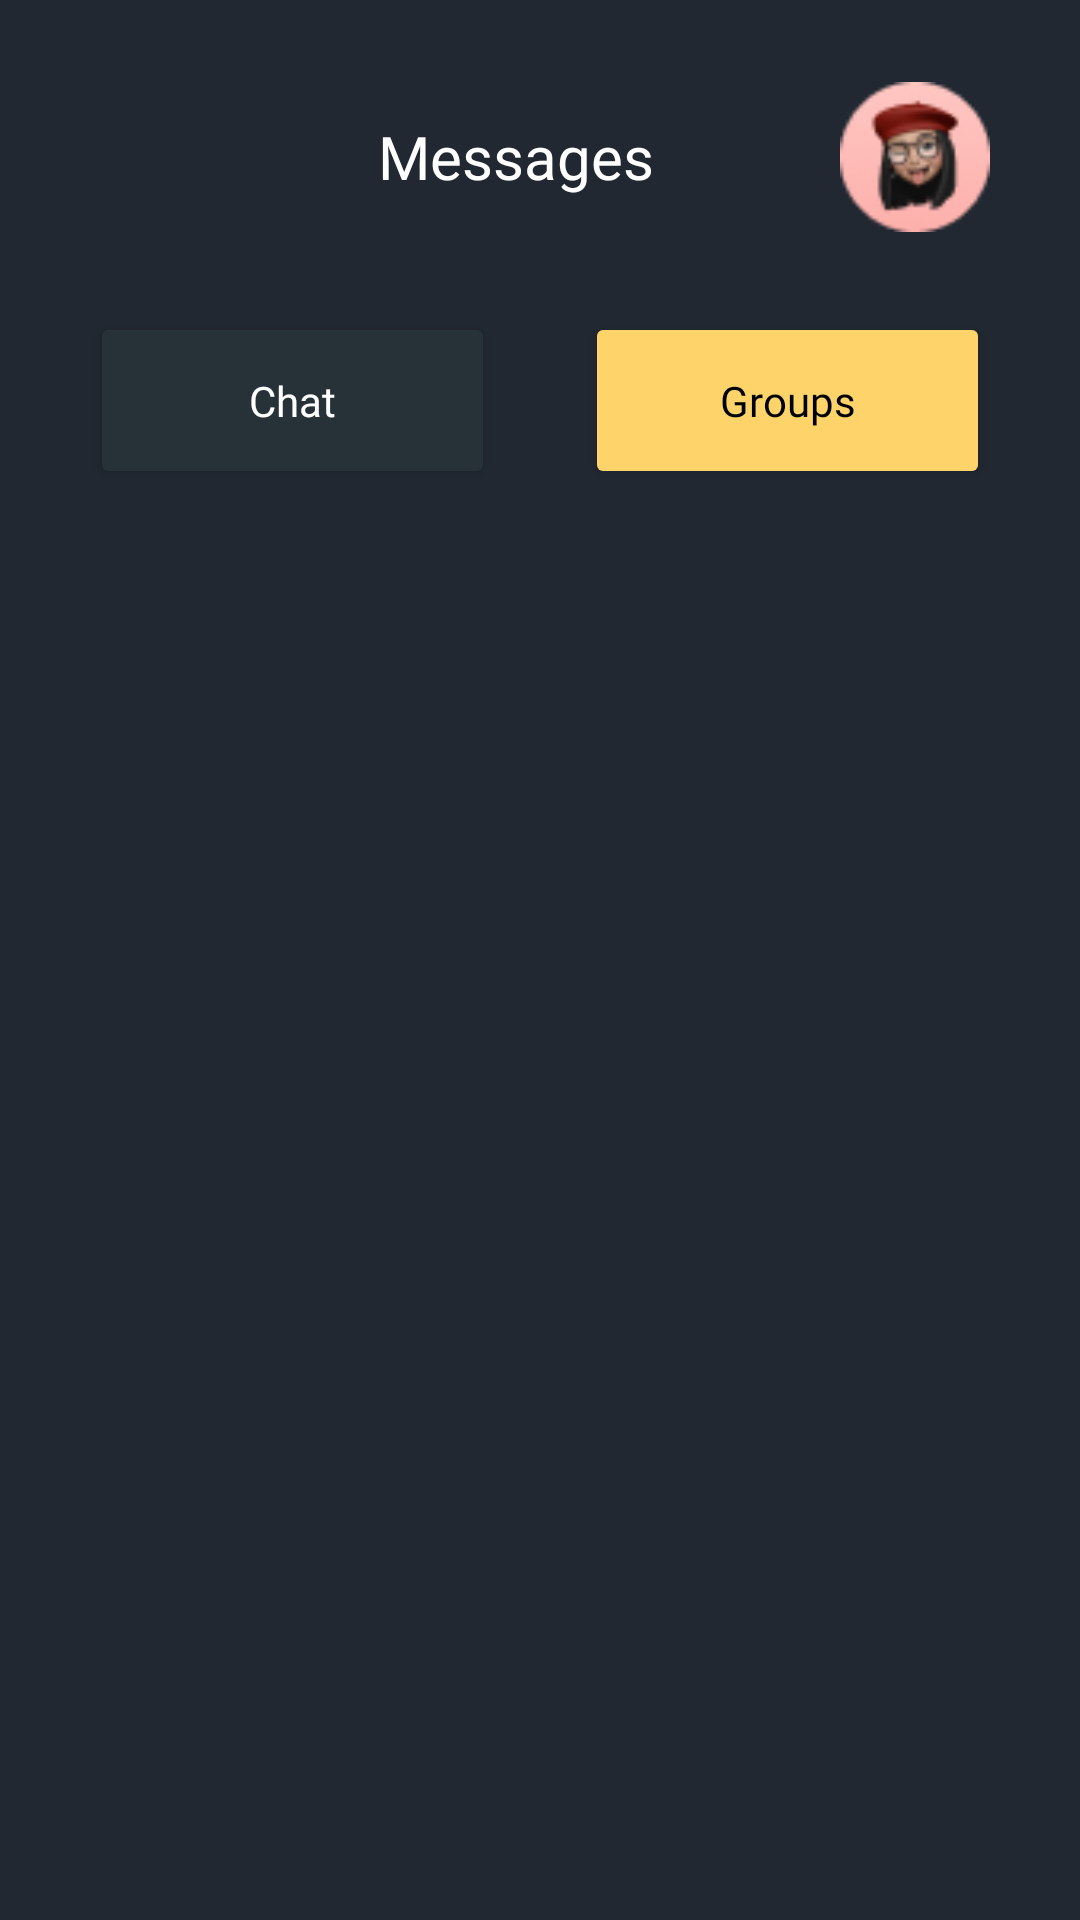

Write the Android layout XML for this screen, with the resource values it uses.
<!-- AndroidManifest.xml: application theme Theme.Task1921224CreateAChatAppUsingFirebase -->
<!-- res/layout/fragment_group.xml -->
<?xml version="1.0" encoding="utf-8"?>
<androidx.core.widget.NestedScrollView xmlns:android="http://schemas.android.com/apk/res/android"
    xmlns:tools="http://schemas.android.com/tools"
    android:layout_width="match_parent"
    android:layout_height="match_parent"
    android:id="@+id/nsv_Groups"
    xmlns:app="http://schemas.android.com/apk/res-auto"
    tools:context=".ui.fragments.GroupFragment">

    <androidx.constraintlayout.widget.ConstraintLayout
        android:layout_width="match_parent"
        android:layout_height="match_parent">

        <androidx.appcompat.widget.AppCompatButton
            android:id="@+id/btn_Chat"
            android:layout_width="0dp"
            android:layout_height="wrap_content"
            android:layout_marginStart="30dp"
            android:layout_marginEnd="15dp"
            android:backgroundTint="@color/unselected_btn"
            android:fontFamily="@font/inter"
            android:paddingVertical="20dp"
            android:textAllCaps="false"
            android:textColor="@color/white"
            android:textFontWeight="500"
            android:textSize="14sp"
            app:layout_constraintBottom_toBottomOf="@+id/btn_Groups"
            app:layout_constraintEnd_toStartOf="@+id/btn_Groups"
            app:layout_constraintHorizontal_bias="0.5"
            app:layout_constraintStart_toStartOf="parent"
            android:text="Chat" />

        <androidx.appcompat.widget.AppCompatButton
            android:id="@+id/btn_Groups"
            android:layout_width="0dp"
            android:layout_height="wrap_content"
            android:layout_marginStart="15dp"
            android:layout_marginTop="40dp"
            android:layout_marginEnd="30dp"
            android:backgroundTint="@color/btn_yellow"
            android:fontFamily="@font/inter"
            android:paddingVertical="20dp"
            android:text="Groups"
            android:textAllCaps="false"
            android:textColor="@color/black"
            android:textFontWeight="500"
            android:textSize="14sp"
            app:layout_constraintEnd_toEndOf="parent"
            app:layout_constraintHorizontal_bias="0.5"
            app:layout_constraintStart_toEndOf="@+id/btn_Chat"
            app:layout_constraintTop_toBottomOf="@+id/iv_Back" />

        <androidx.appcompat.widget.AppCompatImageView
            android:id="@+id/iv_Back"
            android:layout_width="24dp"
            android:layout_height="24dp"
            android:layout_margin="40dp"
            android:src="@drawable/ic_arrowleft"
            android:visibility="invisible"
            app:layout_constraintStart_toStartOf="parent"
            app:layout_constraintTop_toTopOf="parent" />

        <androidx.appcompat.widget.AppCompatTextView
            android:id="@+id/textView11"
            android:layout_width="wrap_content"
            android:layout_height="wrap_content"
            android:fontFamily="@font/inter"
            android:text="Messages"
            android:textColor="@color/white"
            android:textFontWeight="500"
            android:textSize="20sp"
            app:layout_constraintBottom_toBottomOf="@+id/iv_Back"
            app:layout_constraintEnd_toStartOf="@+id/iv_ProfileImg"
            app:layout_constraintStart_toEndOf="@+id/iv_Back"
            app:layout_constraintTop_toTopOf="@+id/iv_Back" />

        <androidx.appcompat.widget.AppCompatImageView
            android:id="@+id/iv_ProfileImg"
            android:layout_width="50dp"
            android:layout_height="50dp"
            android:layout_marginEnd="30dp"
            android:scaleType="centerCrop"
            app:layout_constraintBottom_toBottomOf="@+id/textView11"
            app:layout_constraintEnd_toEndOf="parent"
            app:layout_constraintTop_toTopOf="@+id/textView11"
            app:srcCompat="@drawable/ic_person" />

        <androidx.recyclerview.widget.RecyclerView
            android:id="@+id/rv_Groups"
            android:layout_width="0dp"
            android:layout_height="wrap_content"
            android:overScrollMode="never"
            app:layoutManager="androidx.recyclerview.widget.LinearLayoutManager"
            app:layout_constraintEnd_toEndOf="parent"
            app:layout_constraintStart_toStartOf="parent"
            app:layout_constraintTop_toBottomOf="@+id/btn_Groups"
            tools:listitem="@layout/raw_message_cell" />

    </androidx.constraintlayout.widget.ConstraintLayout>
</androidx.core.widget.NestedScrollView>
<!-- res/layout/raw_message_cell.xml (included above) -->
<?xml version="1.0" encoding="utf-8"?>
<androidx.constraintlayout.widget.ConstraintLayout xmlns:android="http://schemas.android.com/apk/res/android"
    xmlns:app="http://schemas.android.com/apk/res-auto"
    xmlns:tools="http://schemas.android.com/tools"
    android:layout_width="match_parent"
    android:layout_height="wrap_content">

    <androidx.appcompat.widget.AppCompatImageView
        android:id="@+id/iv_ProfileImg"
        android:layout_width="50dp"
        android:layout_height="50dp"
        android:layout_marginStart="30dp"
        android:scaleType="centerCrop"
        android:layout_marginTop="32dp"
        android:layout_marginBottom="4dp"
        android:src="@drawable/ic_person"
        app:layout_constraintBottom_toBottomOf="parent"
        app:layout_constraintStart_toStartOf="parent"
        app:layout_constraintTop_toTopOf="parent" />

    <androidx.appcompat.widget.AppCompatTextView
        android:id="@+id/tv_UserName"
        android:layout_width="wrap_content"
        android:layout_height="wrap_content"
        android:layout_marginStart="16dp"
        android:layout_marginTop="4dp"
        android:fontFamily="@font/inter"
        android:textColor="@color/white"
        android:textFontWeight="400"
        android:textSize="14sp"
        app:layout_constraintStart_toEndOf="@+id/iv_ProfileImg"
        app:layout_constraintTop_toTopOf="@+id/iv_ProfileImg"
        tools:text="Olivia Anna" />

    <androidx.appcompat.widget.AppCompatTextView
        android:id="@+id/tv_LastMsg"
        android:layout_width="0dp"
        android:layout_height="wrap_content"
        android:layout_marginEnd="16dp"
        android:ellipsize="end"
        android:fontFamily="@font/inter"
        android:maxLines="1"
        android:textColor="@color/status_color"
        android:textFontWeight="400"
        android:textSize="14sp"
        android:visibility="visible"
        app:layout_constraintEnd_toStartOf="@+id/iv_CurrentStatus"
        app:layout_constraintStart_toStartOf="@+id/tv_UserName"
        app:layout_constraintTop_toBottomOf="@+id/tv_UserName"
        tools:text="Hi, please check the last task, that I...." />

    <androidx.appcompat.widget.AppCompatTextView
        android:id="@+id/tv_LastOnline"
        android:layout_width="wrap_content"
        android:layout_height="wrap_content"
        android:layout_marginEnd="30dp"
        android:fontFamily="@font/inter"
        android:textColor="@color/white"
        android:textFontWeight="400"
        android:textSize="8sp"
        app:layout_constraintEnd_toEndOf="parent"
        app:layout_constraintTop_toTopOf="@+id/tv_UserName"
        tools:text="31 min" />

    <androidx.appcompat.widget.AppCompatImageView
        android:id="@+id/iv_CurrentStatus"
        android:layout_width="wrap_content"
        android:layout_height="wrap_content"
        android:layout_marginTop="5dp"
        android:layout_marginEnd="40dp"
        android:visibility="visible"
        app:layout_constraintEnd_toEndOf="parent"
        app:layout_constraintTop_toBottomOf="@+id/tv_LastOnline"
        app:srcCompat="@drawable/ic_current_status"
        app:tint="@color/app_background" />

</androidx.constraintlayout.widget.ConstraintLayout>
<!-- resources referenced by this layout -->
<resources>
  <color name="app_background">#212832</color>
  <color name="black">#FF000000</color>
  <color name="btn_yellow">#FED36A</color>
  <color name="status_color">#B8B8B8</color>
  <color name="unselected_btn">#263238</color>
  <color name="white">#FFFFFFFF</color>
  <!-- drawable ic_arrowleft: png bitmap (drawable, 234 bytes) -->
  <!-- drawable ic_current_status (drawable) -->
  <vector xmlns:android="http://schemas.android.com/apk/res/android"
      android:width="6dp"
      android:height="6dp"
      android:viewportWidth="6"
      android:viewportHeight="6">
    <path
        android:pathData="M3,3m-3,0a3,3 0,1 1,6 0a3,3 0,1 1,-6 0"
        android:fillColor="#FED36A"/>
  </vector>
  <!-- drawable ic_person: png bitmap (drawable, 3874 bytes) -->
  <style name="Theme.Task1921224CreateAChatAppUsingFirebase" parent="Base.Theme.Task1921224CreateAChatAppUsingFirebase">
          <item name="android:windowIsTranslucent">true</item>
          <item name="android:statusBarColor">@color/app_background</item>
          <item name="android:windowBackground">@color/app_background</item>
      </style>
  <style name="Base.Theme.Task1921224CreateAChatAppUsingFirebase" parent="Theme.MaterialComponents.DayNight.NoActionBar">
          
          
      </style>
</resources>
